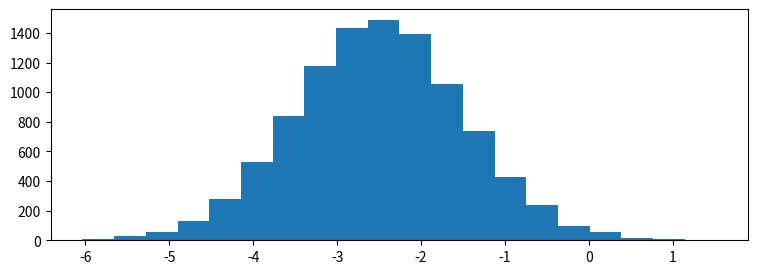

Write the Python code that produced this figure. (Note: this script raises an exception after producing the figure.)

# coding: utf-8

# # Practice Assignment: Understanding Distributions Through Sampling
# 
# ** *This assignment is optional, and I encourage you to share your solutions with me and your peers in the discussion forums!* **
# 
# 
# To complete this assignment, create a code cell that:
# * Creates a number of subplots using the `pyplot subplots` or `matplotlib gridspec` functionality.
# * Creates an animation, pulling between 100 and 1000 samples from each of the random variables (`x1`, `x2`, `x3`, `x4`) for each plot and plotting this as we did in the lecture on animation.
# * **Bonus:** Go above and beyond and "wow" your classmates (and me!) by looking into matplotlib widgets and adding a widget which allows for parameterization of the distributions behind the sampling animations.
# 
# 
# Tips:
# * Before you start, think about the different ways you can create this visualization to be as interesting and effective as possible.
# * Take a look at the histograms below to get an idea of what the random variables look like, as well as their positioning with respect to one another. This is just a guide, so be creative in how you lay things out!
# * Try to keep the length of your animation reasonable (roughly between 10 and 30 seconds).

# In[1]:

import matplotlib.pyplot as plt
import numpy as np

get_ipython().magic('matplotlib notebook')

# generate 4 random variables from the random, gamma, exponential, and uniform distributions
x1 = np.random.normal(-2.5, 1, 10000)
x2 = np.random.gamma(2, 1.5, 10000)
x3 = np.random.exponential(2, 10000)+7
x4 = np.random.uniform(14,20, 10000)

# plot the histograms
plt.figure(figsize=(9,3))
plt.hist(x1, normed=True, bins=20, alpha=0.5)
plt.hist(x2, normed=True, bins=20, alpha=0.5)
plt.hist(x3, normed=True, bins=20, alpha=0.5)
plt.hist(x4, normed=True, bins=20, alpha=0.5);
plt.axis([-7,21,0,0.6])

plt.text(x1.mean()-1.5, 0.5, 'x1\nNormal')
plt.text(x2.mean()-1.5, 0.5, 'x2\nGamma')
plt.text(x3.mean()-1.5, 0.5, 'x3\nExponential')
plt.text(x4.mean()-1.5, 0.5, 'x4\nUniform')


# In[19]:

import matplotlib.animation as animation

def update(curr):
    if curr==n: 
        a.event_source.stop()
    ax1.cla()
    ax2.cla()
    ax3.cla()
    ax4.cla()
    ax1.hist(x1[:curr]+2.5,bins=bins, normed=True, alpha=0.5)
    ax2.hist(x2[:curr]-5, bins=bins, normed=True, alpha=0.5)
    ax3.hist(x3[:curr]-12, bins=bins, normed=True, alpha=0.5)
    ax4.hist(x4[:curr]-14, bins=bins, normed=True, alpha=0.5)
    plt.axis([-5,5,0,0.7])
    '''ax1.set_title('x1 Normal')
    ax2.set_title('x2 Gamma')
    ax3.set_title('x3 Exponential')
    ax4.set_title('x4 Uniform')'''
    ax1.annotate('x1 Normal\nn={}'.format(curr),[1,0.55])
    ax2.annotate('x2 Gamma\nn={}'.format(curr),[1,0.55])
    ax3.annotate('x3 Exponential\nn={}'.format(curr),[1,0.55])
    ax4.annotate('x4 Uniform\nn={}'.format(curr),[1,0.55])
        
n=100
fig, ((ax1, ax2),(ax3, ax4)) = plt.subplots(2,2,sharex=True, sharey=True)
bins = np.arange(-5,5,0.5)
a = animation.FuncAnimation(fig, update, interval=5)


# In[ ]:



